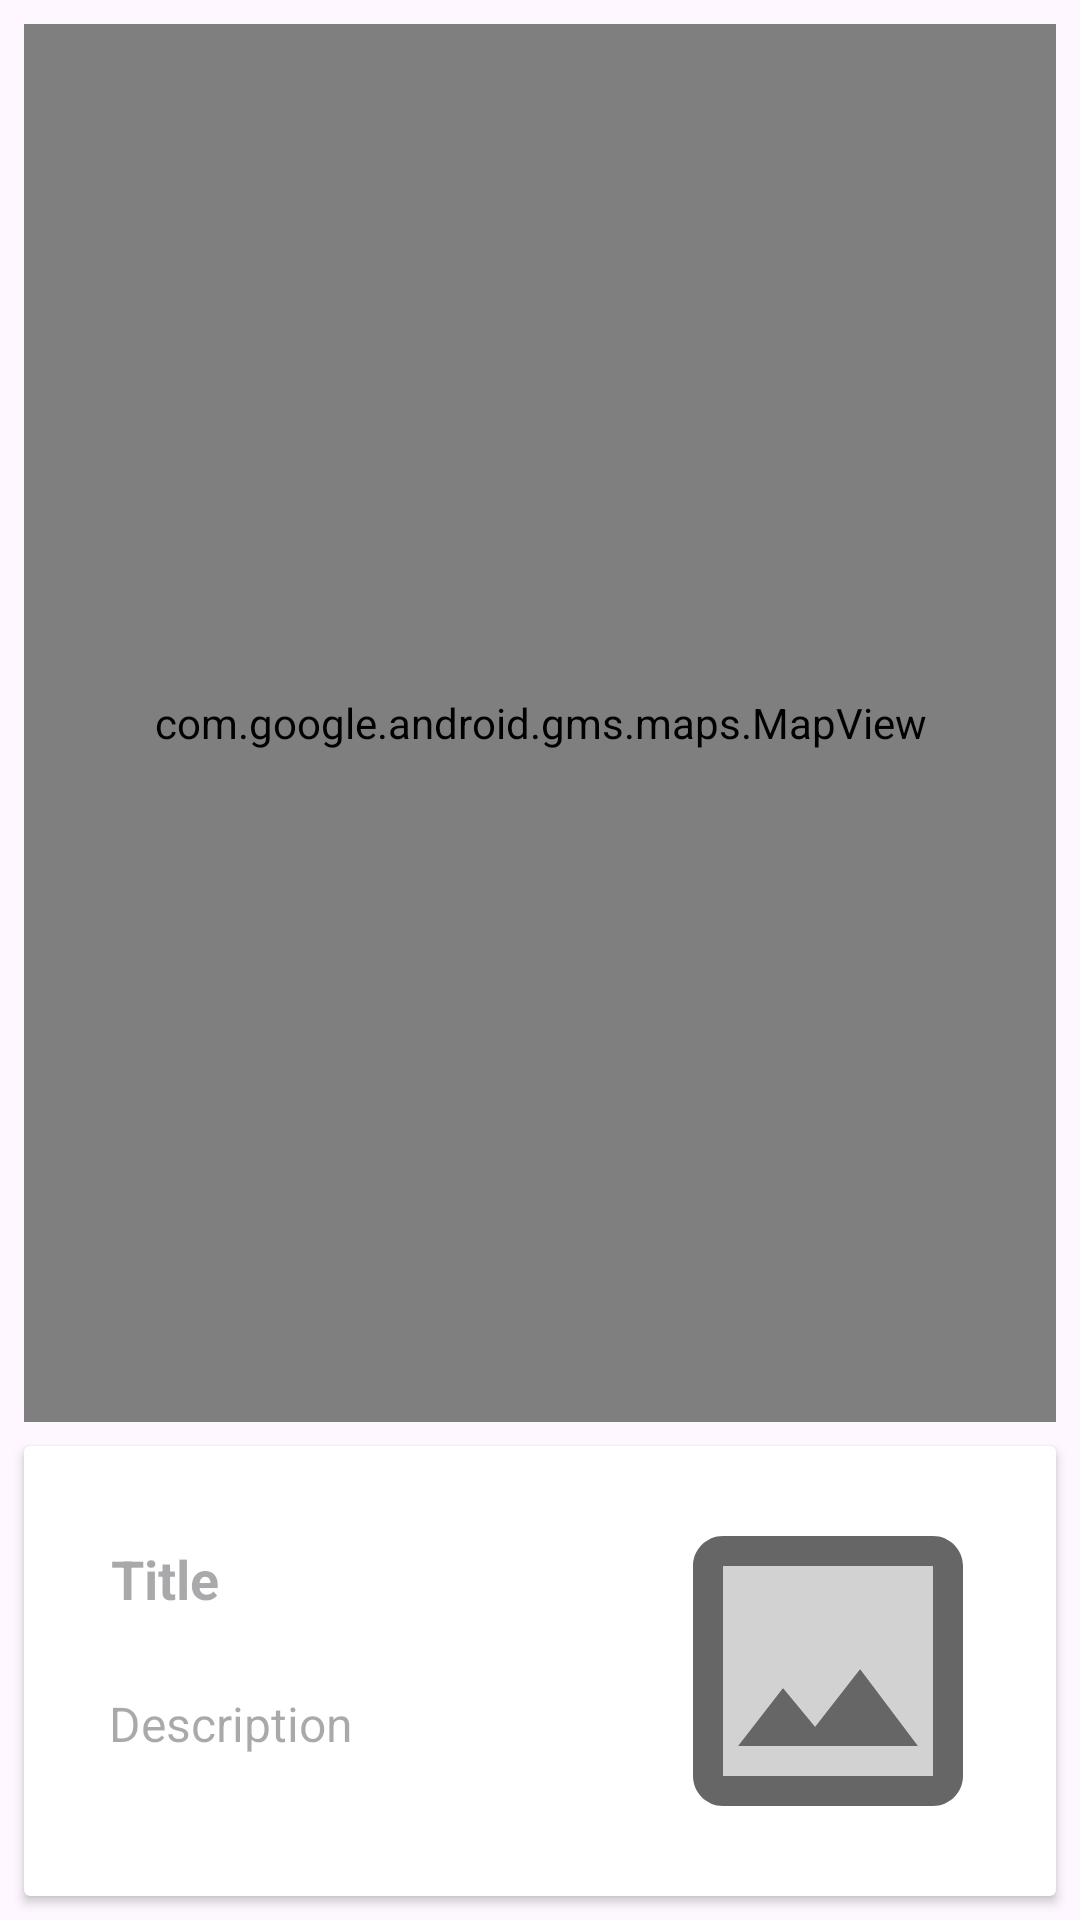

This screen was rendered from an Android layout file. Write that file and the resources it references.
<!-- AndroidManifest.xml: application theme Theme.Placemark -->
<!-- res/layout/content_placemark_maps.xml -->
<?xml version="1.0" encoding="utf-8"?>
<androidx.constraintlayout.widget.ConstraintLayout xmlns:android="http://schemas.android.com/apk/res/android"
    xmlns:app="http://schemas.android.com/apk/res-auto"
    xmlns:tools="http://schemas.android.com/tools"
    android:layout_width="match_parent"
    android:layout_height="match_parent"
    app:layout_behavior="@string/appbar_scrolling_view_behavior">

    <androidx.cardview.widget.CardView
        android:id="@+id/cardView"
        android:layout_width="match_parent"
        android:layout_height="150dp"
        android:layout_marginTop="8dp"
        android:layout_marginBottom="8dp"
        android:layout_marginStart="8dp"
        android:layout_marginEnd="8dp"
        app:layout_constraintBottom_toBottomOf="parent"
        app:layout_constraintStart_toStartOf="parent"
        app:layout_constraintEnd_toEndOf="parent"
        app:layout_constraintHorizontal_bias="0.484">

        <androidx.constraintlayout.widget.ConstraintLayout
            android:layout_width="match_parent"
            android:layout_height="match_parent">

            <ImageView
                android:id="@+id/currentImage"
                android:layout_width="120dp"
                android:layout_height="120dp"
                android:layout_marginEnd="16dp"
                app:layout_constraintBottom_toBottomOf="parent"
                app:layout_constraintEnd_toEndOf="parent"
                app:layout_constraintTop_toTopOf="parent"
                app:flow_verticalBias="0.53"
                app:srcCompat="@drawable/twotone_insert_photo_24"
                android:contentDescription="@string/imageDescription" />

            <TextView
                android:id="@+id/currentTitle"
                android:layout_width="150dp"
                android:layout_height="40dp"
                android:layout_marginTop="32dp"
                android:hint="@string/content_title"
                android:textColor="@color/black"
                android:textSize="18sp"
                android:textStyle="bold"
                app:layout_constraintEnd_toStartOf="@id/currentImage"
                app:layout_constraintStart_toStartOf="parent"
                app:layout_constraintTop_toTopOf="parent" />

            <TextView
                android:id="@+id/currentDescription"
                android:layout_width="150dp"
                android:layout_height="30dp"
                android:hint="@string/content_description"
                android:textColor="@color/black"
                android:textSize="16sp"
                app:layout_constraintBottom_toBottomOf="parent"
                app:layout_constraintEnd_toStartOf="@id/currentImage"
                app:layout_constraintHorizontal_bias="0.49"
                app:layout_constraintStart_toStartOf="parent"
                app:layout_constraintTop_toBottomOf="@id/currentTitle"
                app:layout_constraintVertical_bias="0.2" />


        </androidx.constraintlayout.widget.ConstraintLayout>

    </androidx.cardview.widget.CardView>

    <com.google.android.gms.maps.MapView
        android:id="@+id/mapView"
        android:layout_width="0dp"
        android:layout_height="0dp"
        android:layout_marginTop="8dp"
        android:layout_marginBottom="8dp"
        android:layout_marginStart="8dp"
        android:layout_marginEnd="8dp"
        app:layout_constraintBottom_toTopOf="@+id/cardView"
        app:layout_constraintTop_toTopOf="parent"
        app:layout_constraintStart_toStartOf="parent"
        app:layout_constraintEnd_toEndOf="parent" />

</androidx.constraintlayout.widget.ConstraintLayout>
<!-- resources referenced by this layout -->
<resources>
  <color name="black">#FF000000</color>
  <!-- drawable twotone_insert_photo_24 (drawable) -->
  <vector android:height="24dp" android:tint="#666666"
      android:viewportHeight="24" android:viewportWidth="24"
      android:width="24dp" xmlns:android="http://schemas.android.com/apk/res/android">
      <path android:fillAlpha="0.3"
          android:fillColor="@android:color/white"
          android:pathData="M5,19h14L19,5L5,5v14zM9,13.14l2.14,2.58 3,-3.87L18,17L6,17l3,-3.86z" android:strokeAlpha="0.3"/>
      <path android:fillColor="@android:color/white" android:pathData="M3,5v14c0,1.1 0.9,2 2,2h14c1.1,0 2,-0.9 2,-2L21,5c0,-1.1 -0.9,-2 -2,-2L5,3c-1.1,0 -2,0.9 -2,2zM19,19L5,19L5,5h14v14zM14.14,11.86l-3,3.86L9,13.14 6,17h12z"/>
  </vector>
  <string name="content_description">Description</string>
  <string name="content_title">Title</string>
  <string name="imageDescription">Placemark image</string>
  <style name="Theme.Placemark" parent="Base.Theme.Placemark" />
  <style name="Base.Theme.Placemark" parent="Theme.Material3.DayNight.NoActionBar">
          
          <item name="colorPrimary">@color/colorAccent</item>
          <item name="colorPrimaryVariant">@color/colorPrimaryDark</item>
          <item name="colorOnPrimary">@color/white</item>
          
          <item name="colorOnSecondary">@color/black</item>
          
          <item name="android:statusBarColor">?attr/colorPrimaryVariant</item>
      </style>
  <color name="colorAccent">#4C90AF</color>
  <color name="colorPrimaryDark">#000000</color>
  <color name="white">#FFFFFFFF</color>
</resources>
